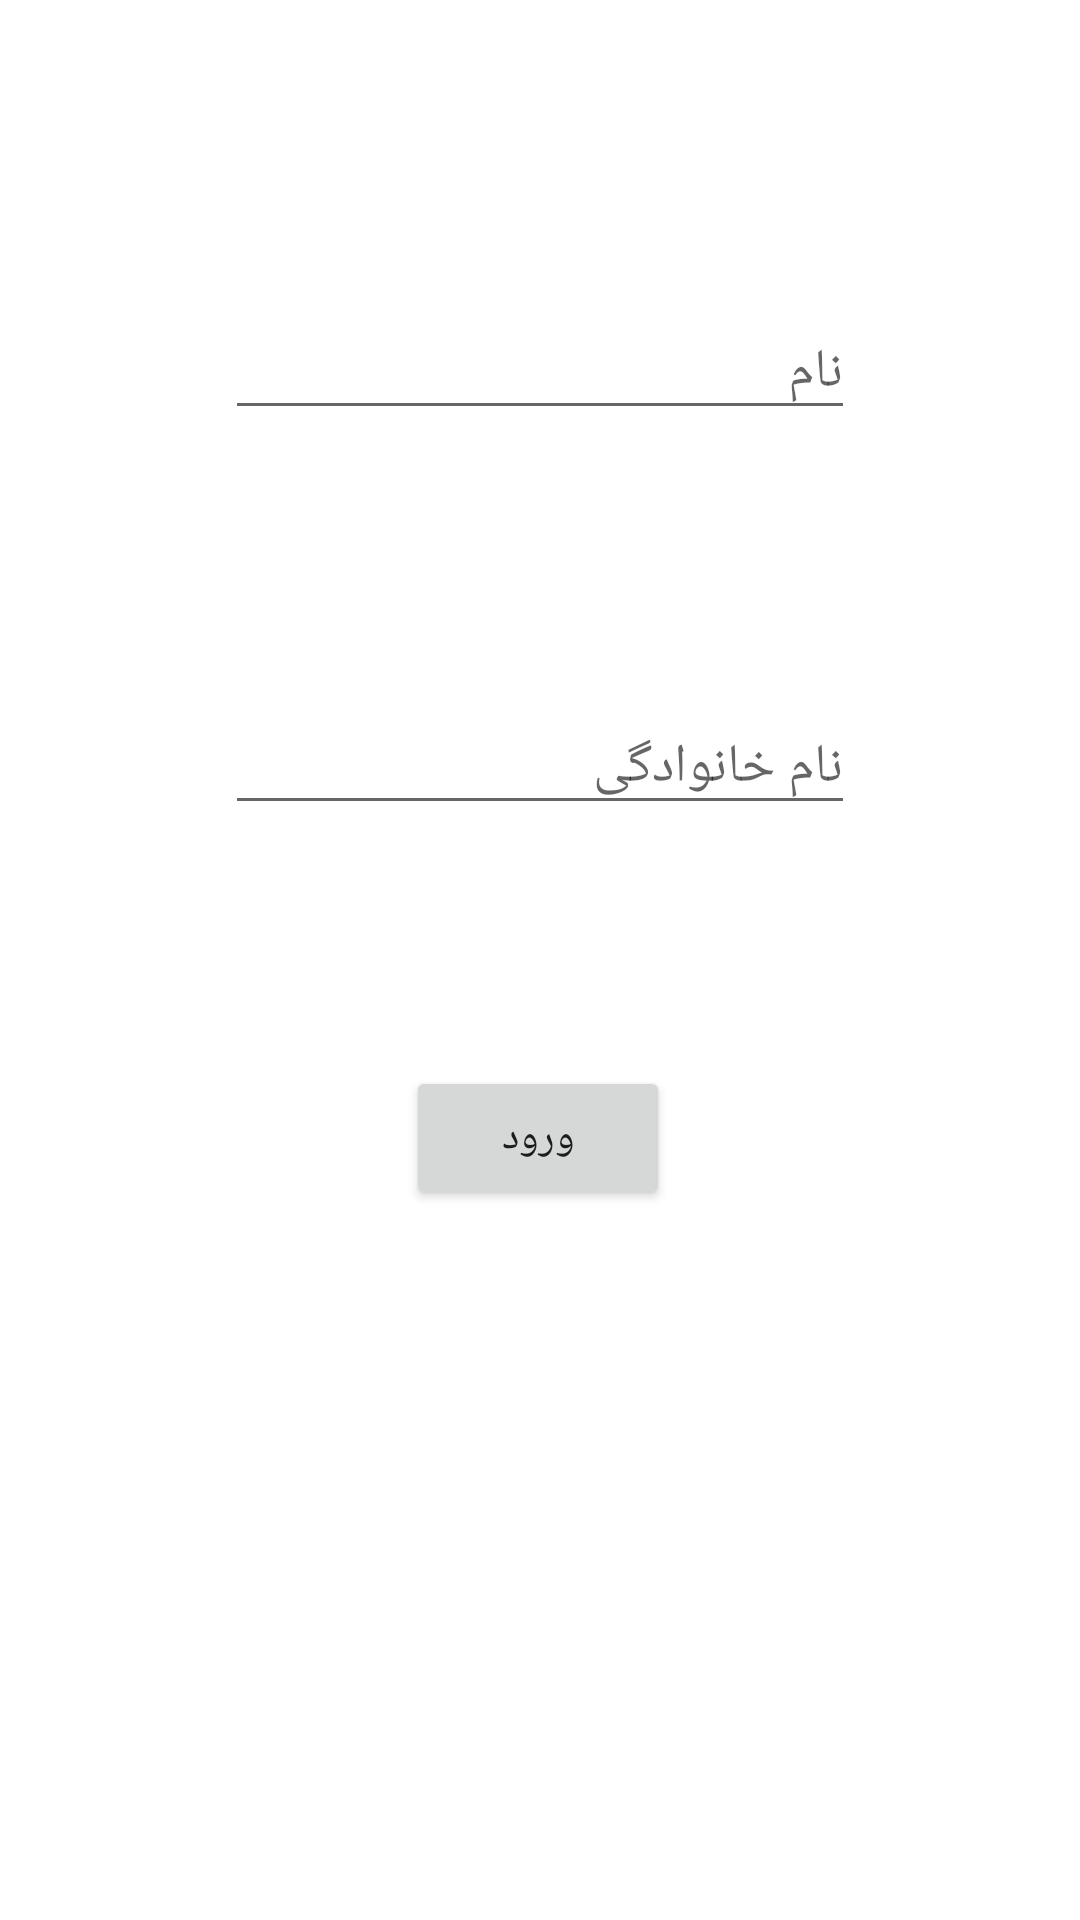

Here is an Android app screen rendered from its layout file. Give the layout XML and the strings, colors and styles it references.
<!-- AndroidManifest.xml: application theme Theme.Zomorodiprozhect -->
<!-- res/layout/activity_main.xml -->
<?xml version="1.0" encoding="utf-8"?>
<androidx.constraintlayout.widget.ConstraintLayout xmlns:android="http://schemas.android.com/apk/res/android"
    xmlns:app="http://schemas.android.com/apk/res-auto"
    xmlns:tools="http://schemas.android.com/tools"
    android:layout_width="match_parent"
    android:layout_height="match_parent"
    tools:context=".MainActivity">

    <EditText
        android:id="@+id/ac_main_edt_name"
        android:layout_width="wrap_content"
        android:layout_height="wrap_content"
        android:autofillHints="@string/edt_name"
        android:ems="10"
        android:hint="@string/edt_name"
        android:inputType="textPersonName"
        android:textColor="#ACA3A3"
        app:layout_constraintBottom_toBottomOf="parent"
        app:layout_constraintEnd_toEndOf="parent"
        app:layout_constraintStart_toStartOf="parent"
        app:layout_constraintTop_toTopOf="parent"
        app:layout_constraintVertical_bias="0.17" />

    <EditText
        android:id="@+id/ac_main_edt_family"
        android:layout_width="wrap_content"
        android:layout_height="wrap_content"
        android:autofillHints="@string/edt_family"
        android:ems="10"
        android:hint="@string/edt_family"
        android:inputType="textPersonName"
        android:textColor="#9C8F8F"
        app:layout_constraintBottom_toBottomOf="parent"
        app:layout_constraintEnd_toEndOf="parent"
        app:layout_constraintStart_toStartOf="parent"
        app:layout_constraintTop_toTopOf="parent"
        app:layout_constraintVertical_bias="0.39" />

    <Button
        android:id="@+id/ac_main_btn_confrim"
        android:layout_width="wrap_content"
        android:layout_height="wrap_content"
        android:text="@string/btn"
        app:layout_constraintBottom_toBottomOf="parent"
        app:layout_constraintEnd_toEndOf="parent"
        app:layout_constraintHorizontal_bias="0.498"
        app:layout_constraintStart_toStartOf="parent"
        app:layout_constraintTop_toTopOf="parent"
        app:layout_constraintVertical_bias="0.6" />
</androidx.constraintlayout.widget.ConstraintLayout>
<!-- resources referenced by this layout -->
<resources>
  <string name="btn" translatable="false">ورود</string>
  <string name="edt_family" translatable="false">نام خانوادگی</string>
  <string name="edt_name" translatable="false">نام</string>
  <style name="Theme.Zomorodiprozhect" parent="Theme.MaterialComponents.DayNight.DarkActionBar">
          
          <item name="colorPrimary">@color/purple_500</item>
          <item name="colorPrimaryVariant">@color/purple_700</item>
          <item name="colorOnPrimary">@color/white</item>
          
          <item name="colorSecondary">@color/teal_200</item>
          <item name="colorSecondaryVariant">@color/teal_700</item>
          <item name="colorOnSecondary">@color/black</item>
          
          <item name="android:statusBarColor" tools:targetApi="l">?attr/colorPrimaryVariant</item>
          
      </style>
  <!-- not gathered from this repository: default colours our renderer supplied (Android Studio template values) -->
  <color name="purple_500">#FF6200EE</color>
  <color name="purple_700">#FF3700B3</color>
  <color name="teal_200">#FF03DAC5</color>
  <color name="teal_700">#FF018786</color>
  <color name="black">#FF000000</color>
  <color name="white">#FFFFFFFF</color>
</resources>
